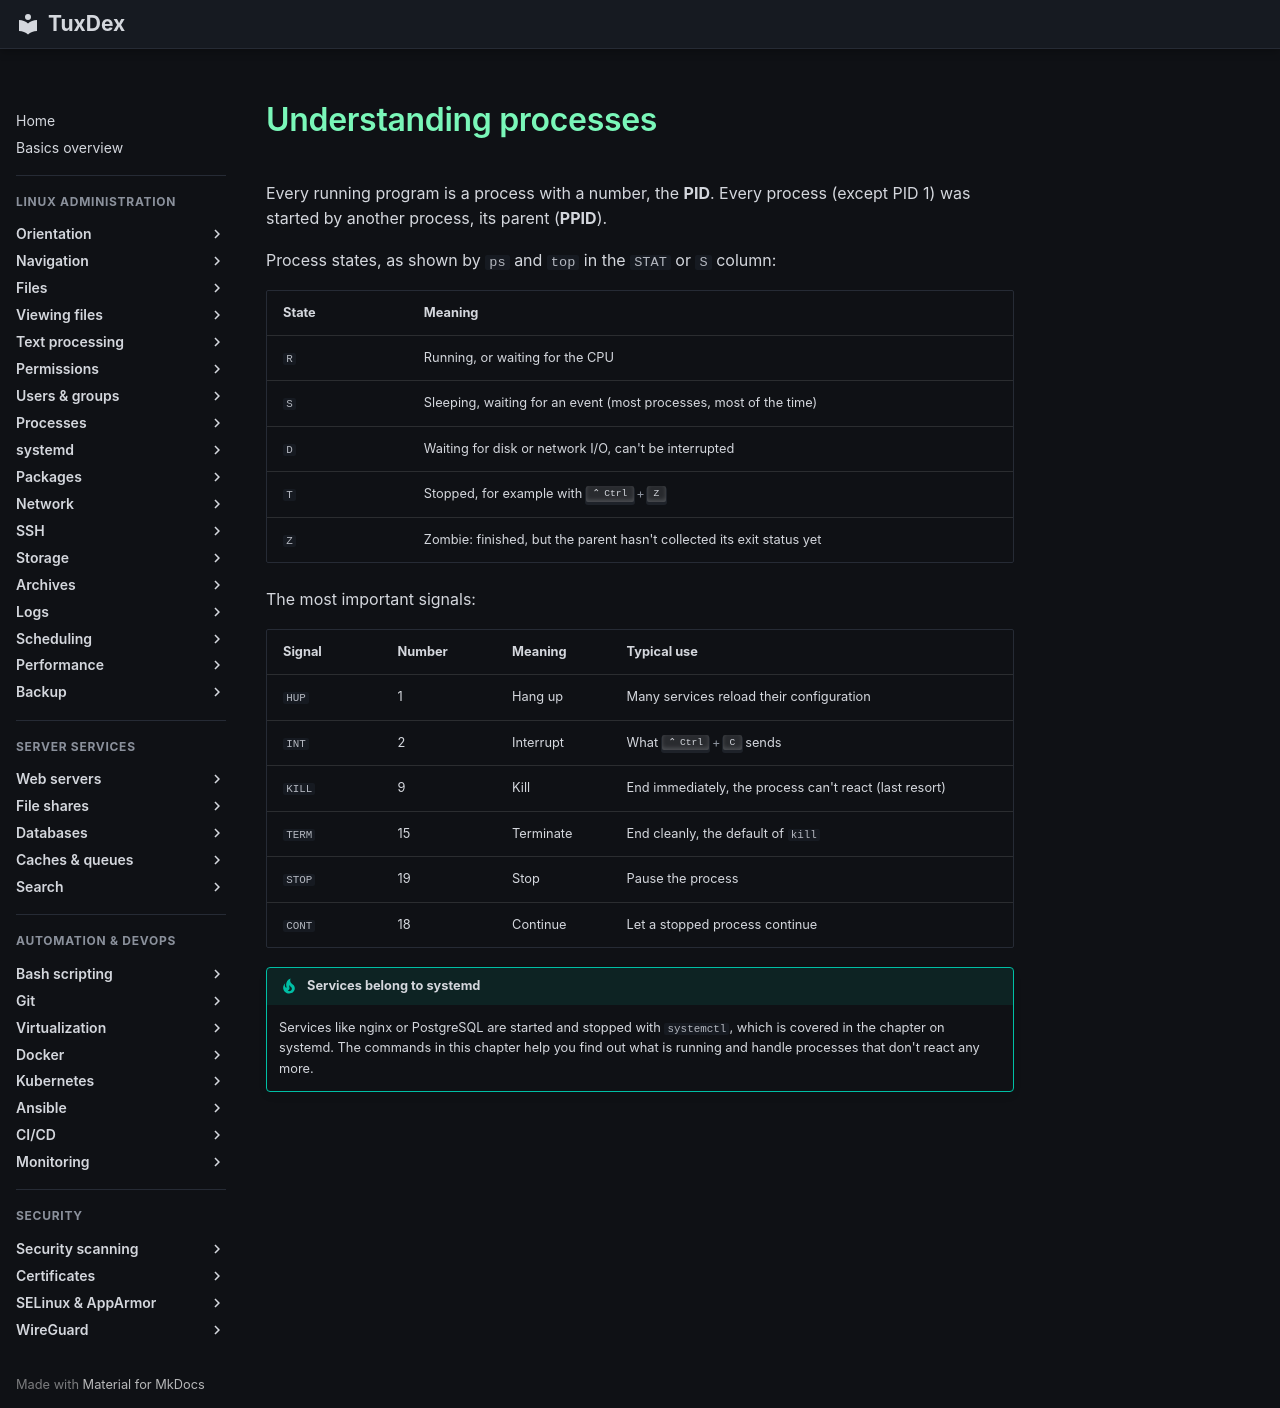

repository: Noxisan/tuxcodex · page: 08-processes/basics.en/index.html · generator: mkdocs

# Understanding processes

Every running program is a process with a number, the **PID**. Every process (except
PID 1) was started by another process, its parent (**PPID**).

Process states, as shown by `ps` and `top` in the `STAT` or `S` column:

| State | Meaning |
|-------|---------|
| `R` | Running, or waiting for the CPU |
| `S` | Sleeping, waiting for an event (most processes, most of the time) |
| `D` | Waiting for disk or network I/O, can't be interrupted |
| `T` | Stopped, for example with ++ctrl+z++ |
| `Z` | Zombie: finished, but the parent hasn't collected its exit status yet |

The most important signals:

| Signal | Number | Meaning | Typical use |
|--------|--------|---------|-------------|
| `HUP` | 1 | Hang up | Many services reload their configuration |
| `INT` | 2 | Interrupt | What ++ctrl+c++ sends |
| `KILL` | 9 | Kill | End immediately, the process can't react (last resort) |
| `TERM` | 15 | Terminate | End cleanly, the default of `kill` |
| `STOP` | 19 | Stop | Pause the process |
| `CONT` | 18 | Continue | Let a stopped process continue |

!!! tip "Services belong to systemd"
    Services like nginx or PostgreSQL are started and stopped with `systemctl`, which is
    covered in the chapter on systemd. The commands in this chapter help you find out
    what is running and handle processes that don't react any more.
